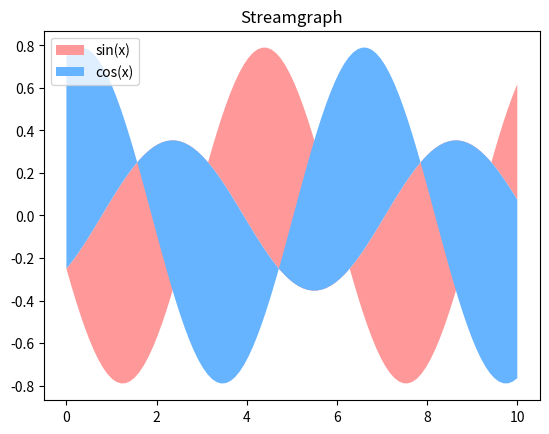

This figure's Python source:
import numpy as np
import matplotlib.pyplot as plt

x = np.linspace(0, 10, 100)
y1 = np.sin(x)
y2 = np.cos(x)

plt.stackplot(x, y1, y2, baseline='wiggle', labels=['sin(x)', 'cos(x)'], colors=['#ff9999', '#66b3ff'])
plt.legend(loc='upper left')
plt.title('Streamgraph')
plt.show()